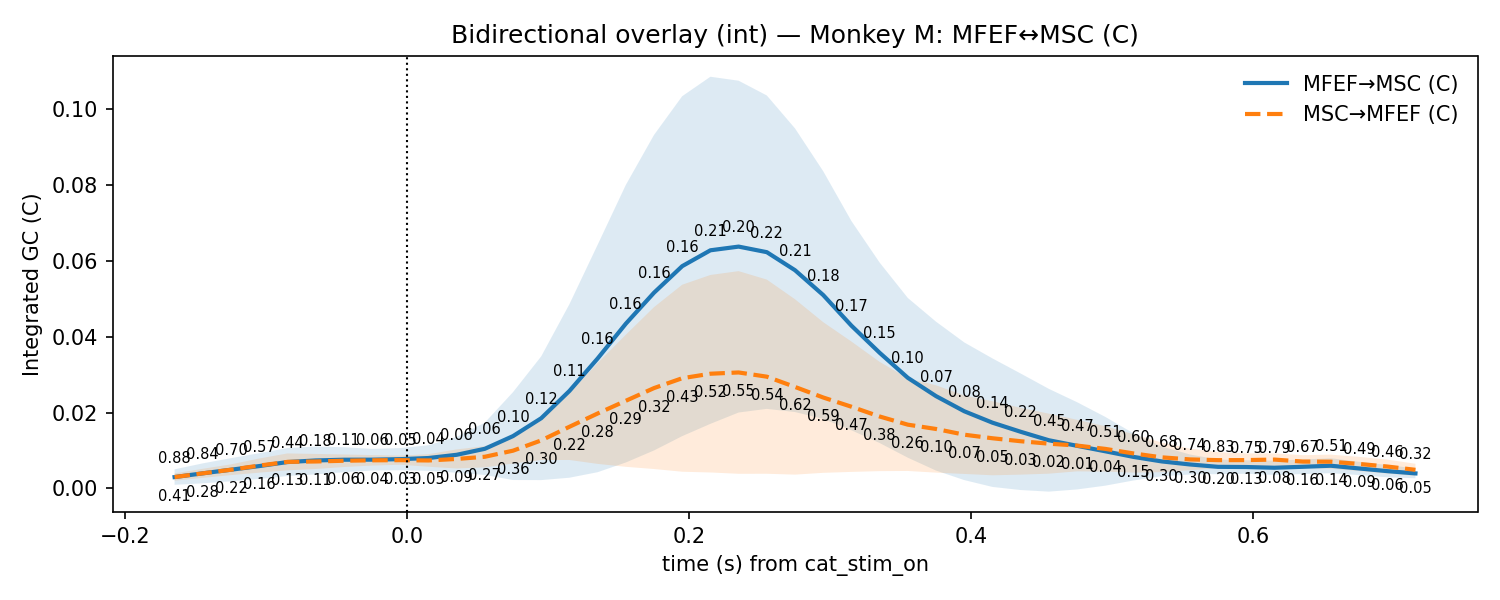

The file beside this chart, header and first rows:
t, mu_AB, lo_AB, hi_AB, p_stouffer_AB, sig_AB, mu_BA, lo_BA, hi_BA, p_stouffer_BA, sig_BA
-0.165, 0.003013, 0.0009717, 0.005055, 0.876, 0, 0.003012, 0.002039, 0.003985, 0.4085, 0
-0.145, 0.003996, 0.001363, 0.006629, 0.8407, 0, 0.004, 0.002808, 0.005193, 0.2758, 0
-0.125, 0.004951, 0.001899, 0.008003, 0.6975, 0, 0.004948, 0.003533, 0.006362, 0.2221, 0
-0.105, 0.005909, 0.002512, 0.009305, 0.5671, 0, 0.006037, 0.004173, 0.007901, 0.1618, 0
-0.085, 0.006971, 0.003279, 0.01066, 0.4441, 0, 0.007019, 0.004791, 0.009246, 0.1338, 0
-0.065, 0.007392, 0.003718, 0.01107, 0.1793, 0, 0.007125, 0.005141, 0.009109, 0.1053, 0
-0.045, 0.007586, 0.004291, 0.01088, 0.1053, 0, 0.007315, 0.005662, 0.008967, 0.06324, 0
-0.025, 0.0076, 0.004751, 0.01045, 0.06468, 0, 0.00743, 0.006042, 0.008819, 0.04065, 0
-0.005, 0.007735, 0.004807, 0.01066, 0.05192, 0, 0.007473, 0.006274, 0.008673, 0.03172, 0
0.015, 0.008033, 0.004665, 0.0114, 0.03928, 0, 0.00739, 0.005739, 0.009041, 0.05483, 0
0.035, 0.008884, 0.004162, 0.01361, 0.05836, 0, 0.007789, 0.005276, 0.0103, 0.08962, 0
0.055, 0.01046, 0.003563, 0.01737, 0.06275, 0, 0.008366, 0.005563, 0.01117, 0.2662, 0
0.075, 0.01382, 0.002229, 0.02541, 0.09553, 0, 0.009972, 0.006569, 0.01337, 0.3601, 0
0.095, 0.01853, 0.002209, 0.03485, 0.1217, 0, 0.01268, 0.007498, 0.01787, 0.3009, 0
0.115, 0.02572, 0.002837, 0.04861, 0.1143, 0, 0.01627, 0.00752, 0.02503, 0.2178, 0
0.135, 0.03428, 0.004295, 0.06427, 0.1641, 0, 0.01978, 0.006489, 0.03307, 0.2846, 0
0.155, 0.04346, 0.006859, 0.08007, 0.1561, 0, 0.02313, 0.005718, 0.04055, 0.2883, 0
0.175, 0.05164, 0.01003, 0.09326, 0.1551, 0, 0.02648, 0.005134, 0.04783, 0.3199, 0
0.195, 0.05865, 0.01381, 0.1035, 0.1614, 0, 0.02909, 0.004422, 0.05375, 0.4338, 0
0.215, 0.06283, 0.01705, 0.1086, 0.2077, 0, 0.03027, 0.004224, 0.05632, 0.5206, 0
0.235, 0.06381, 0.02004, 0.1076, 0.1974, 0, 0.03061, 0.003877, 0.05734, 0.5548, 0
0.255, 0.06234, 0.021, 0.1037, 0.2209, 0, 0.02949, 0.003882, 0.0551, 0.5438, 0
0.275, 0.05758, 0.02016, 0.09499, 0.2129, 0, 0.02678, 0.003657, 0.04991, 0.6163, 0
0.295, 0.05102, 0.01836, 0.08369, 0.1782, 0, 0.024, 0.004129, 0.04387, 0.5874, 0
0.315, 0.04295, 0.01535, 0.07055, 0.1681, 0, 0.02157, 0.004374, 0.03876, 0.4748, 0
0.335, 0.0358, 0.012, 0.0596, 0.1482, 0, 0.01899, 0.004578, 0.03341, 0.3801, 0
0.355, 0.02919, 0.008123, 0.05026, 0.1044, 0, 0.01683, 0.004619, 0.02905, 0.2611, 0
0.375, 0.02436, 0.004725, 0.044, 0.07229, 0, 0.0157, 0.004178, 0.02722, 0.09577, 0
0.395, 0.02038, 0.002216, 0.03854, 0.07688, 0, 0.01419, 0.003839, 0.02454, 0.06941, 0
0.415, 0.01736, 0.0004089, 0.03431, 0.1442, 0, 0.01325, 0.003483, 0.02301, 0.04679, 0
0.435, 0.01496, -0.0004099, 0.03034, 0.2242, 0, 0.01247, 0.00365, 0.02128, 0.03094, 0
0.455, 0.01273, -0.0008297, 0.02628, 0.4542, 0, 0.01182, 0.003907, 0.01974, 0.02119, 0
0.475, 0.01126, -0.0002536, 0.02277, 0.4711, 0, 0.01132, 0.00452, 0.01812, 0.01229, 0
0.495, 0.009815, 0.0007368, 0.01889, 0.5148, 0, 0.01045, 0.004455, 0.01644, 0.036, 0
0.515, 0.008333, 0.002108, 0.01456, 0.5972, 0, 0.009246, 0.00418, 0.01431, 0.1543, 0
0.535, 0.007142, 0.003209, 0.01108, 0.6817, 0, 0.008216, 0.004308, 0.01212, 0.2971, 0
0.555, 0.006339, 0.003697, 0.008981, 0.7418, 0, 0.007668, 0.004806, 0.01053, 0.303, 0
0.575, 0.00571, 0.003795, 0.007624, 0.8252, 0, 0.007476, 0.005365, 0.009588, 0.2029, 0
0.595, 0.00566, 0.003877, 0.007444, 0.7536, 0, 0.007489, 0.005728, 0.009251, 0.128, 0
0.615, 0.005472, 0.003585, 0.00736, 0.7871, 0, 0.007621, 0.005986, 0.009257, 0.08099, 0
0.635, 0.005721, 0.003804, 0.007638, 0.6694, 0, 0.007097, 0.005405, 0.008789, 0.1597, 0
0.655, 0.006002, 0.004032, 0.007972, 0.5091, 0, 0.007066, 0.0052, 0.008931, 0.1354, 0
0.675, 0.005283, 0.003534, 0.007032, 0.4937, 0, 0.006476, 0.00461, 0.008343, 0.08884, 0
0.695, 0.004577, 0.002953, 0.0062, 0.4628, 0, 0.005789, 0.003956, 0.007622, 0.0609, 0
0.715, 0.003981, 0.002689, 0.005273, 0.316, 0, 0.004922, 0.003324, 0.006521, 0.05312, 0
